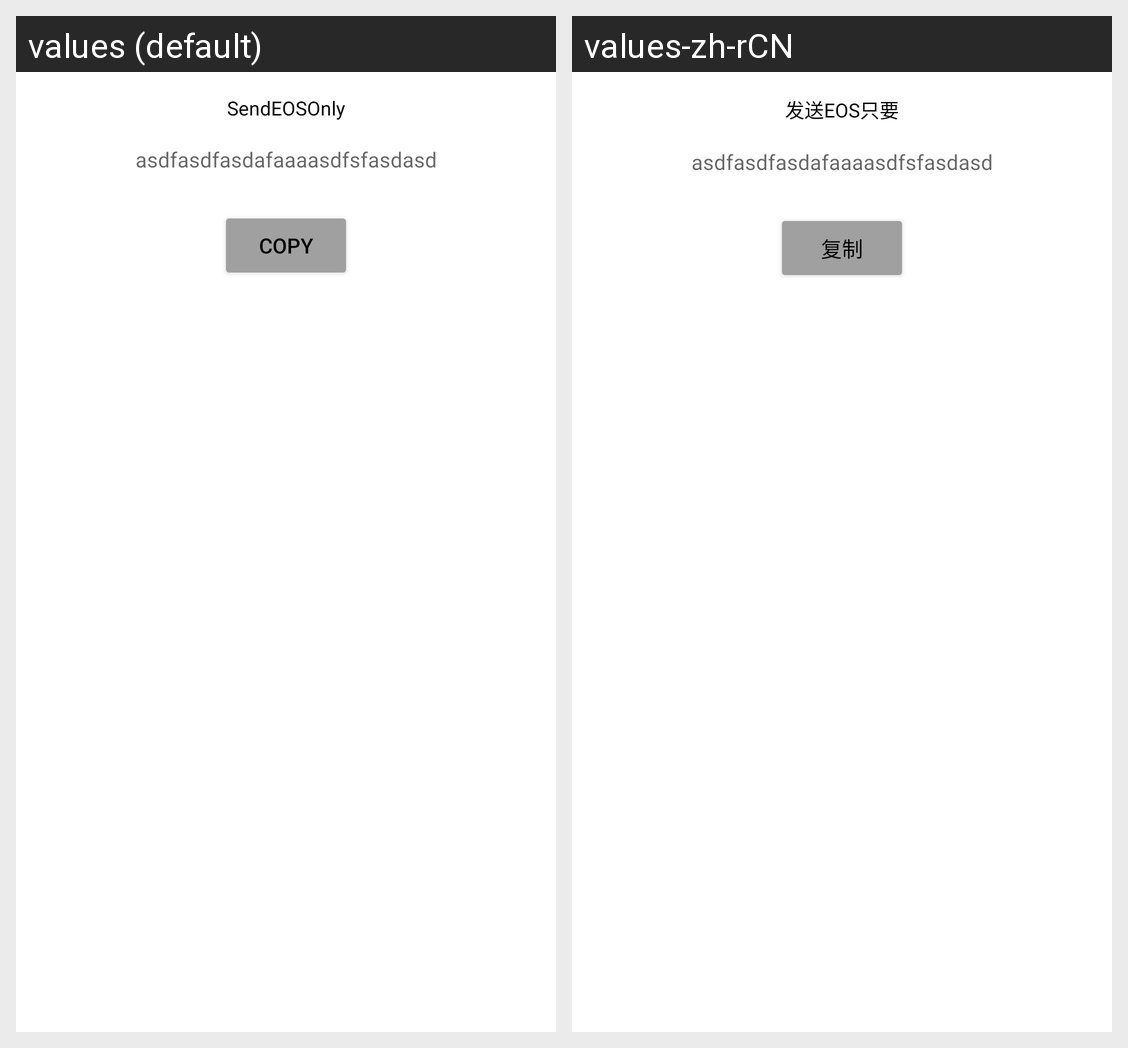

For this localized Android screen grid, give each drawn string resource with its value in every locale shown.
Android screen res/layout/dialog_coin_deposit.xml rendered under 2 locales, left to right: values (default), values-zh-rCN. Device: Nexus 5 (rendered at 1080×1920; each locale shown at half size, 540×960, under a caption strip naming it); theme AppTheme.
Strings drawn on this screen, with the default value and each locale's value (text and hints the layout hard-codes, and strings that could not be matched under every locale, appear in the picture but are not listed):

send
  values: Send
  values-zh-rCN: 发送

only
  values: Only
  values-zh-rCN: 只要

copy
  values: Copy
  values-zh-rCN: 复制
